Run: headless pygame with SDL's dummy video driver; simulated clock (each Clock.tick advances the game by its frame time, no real sleeping); random seed 0; keys injected as events and as key.get_pressed() state; no mouse input; restart key R tapped at the start of phases 3 and 4.
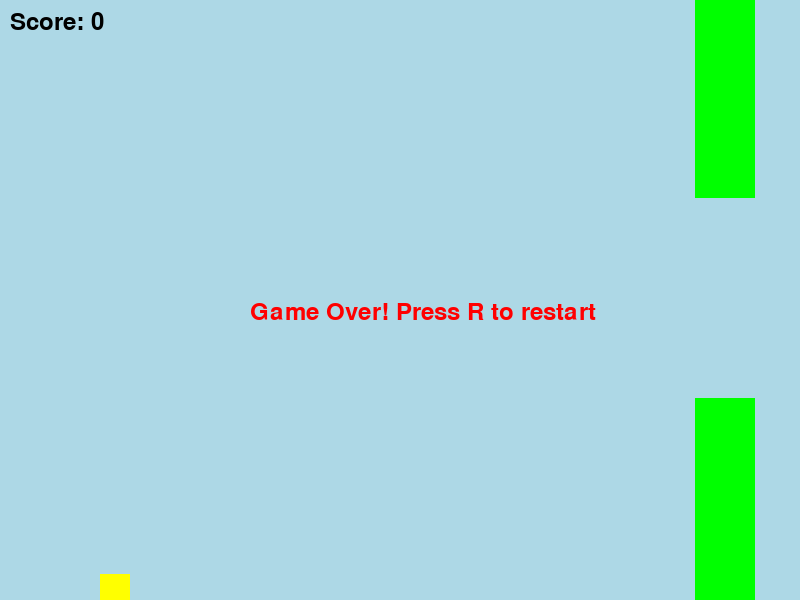
Frame 1 of 4 · flips 1–60 · no input
Frame 2 of 4 · flips 61–180 · tapped SPACE, RETURN · held RIGHT (→), D · screen unchanged from frame 1, image omitted
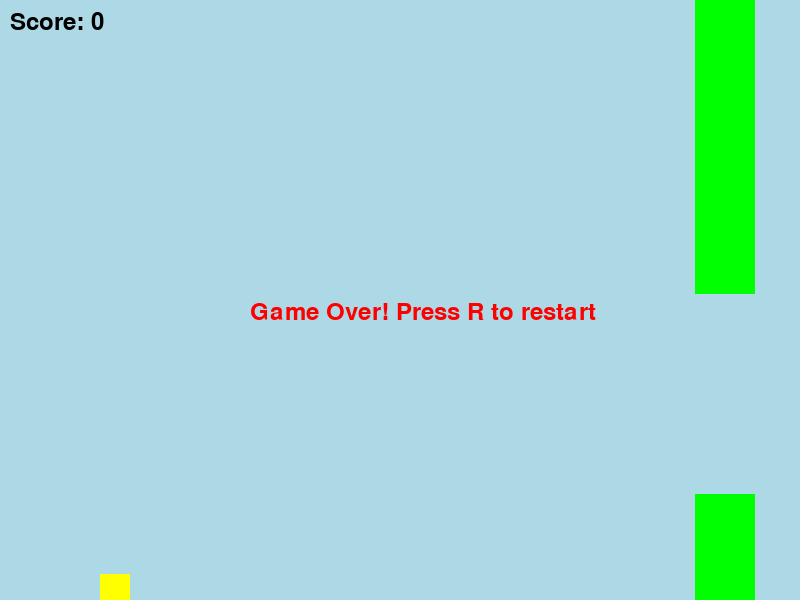
Frame 3 of 4 · flips 181–300 · tapped R · held DOWN (↓), S
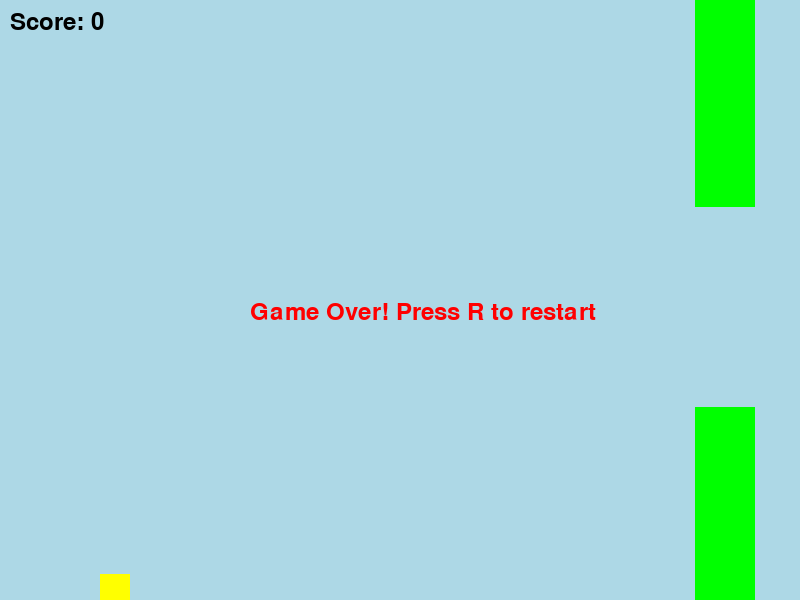
Frame 4 of 4 · flips 301–420 · tapped R · held LEFT (←), A, UP (↑), W

The pygame program that drew these frames:

# Flappy bird mini-game using Python!!

import pygame
import random

# pygame setup
pygame.init()
width = 800
height = 600
screen = pygame.display.set_mode((width, height))
pygame.display.set_caption("Simple Flappy Bird")
clock = pygame.time.Clock()
running = True

# Bird settings
bird = pygame.Rect(100, 250, 30, 30)
bird_velocity = 0
gravity = 0.5
jump_strength = -8

# Pipe settings
pipe_width = 60
pipe_gap = 200
pipe_speed = 3
pipes = []

# Game state
game_over = False
score = 0

# Create first pipe
def create_pipe():
    gap_y = random.randint(100, height - 300)
    top_pipe = pygame.Rect(width, 0, pipe_width, gap_y)
    bottom_pipe = pygame.Rect(width, gap_y + pipe_gap, pipe_width, height - gap_y - pipe_gap)
    return [top_pipe, bottom_pipe]

# Add first pipe
pipes.append(create_pipe())

while running:
    # Handle events
    for event in pygame.event.get():
        if event.type == pygame.QUIT:
            running = False
        if event.type == pygame.KEYDOWN:
            if event.key == pygame.K_SPACE and not game_over:
                bird_velocity = jump_strength
            if event.key == pygame.K_r and game_over:
                # Reset game
                bird.y = 250
                bird_velocity = 0
                pipes = [create_pipe()]
                game_over = False
                score = 0

    if not game_over:
        # Bird physics
        bird_velocity += gravity
        bird.y += bird_velocity

        # Move pipes
        for pipe_pair in pipes:
            pipe_pair[0].x -= pipe_speed  # top pipe
            pipe_pair[1].x -= pipe_speed  # bottom pipe

        # Add new pipes
        if pipes[-1][0].x < width - 300:
            pipes.append(create_pipe())

        # Remove old pipes and count score
        if pipes[0][0].x < -pipe_width:
            pipes.pop(0)
            score += 1

        # Check collisions
        for pipe_pair in pipes:
            if bird.colliderect(pipe_pair[0]) or bird.colliderect(pipe_pair[1]):
                game_over = True

        # Check if bird hits ground or ceiling
        if bird.y > height - 30 or bird.y < 0:
            game_over = True

    # Draw everything
    screen.fill("lightblue")
    
    # Draw pipes
    for pipe_pair in pipes:
        pygame.draw.rect(screen, "green", pipe_pair[0])  # top pipe
        pygame.draw.rect(screen, "green", pipe_pair[1])  # bottom pipe
    
    # Draw bird
    pygame.draw.rect(screen, "yellow", bird)
    
    # Draw score
    font = pygame.font.Font(None, 36)
    score_text = font.render(f"Score: {score}", True, "black")
    screen.blit(score_text, (10, 10))
    
    # Draw game over message
    if game_over:
        game_over_text = font.render("Game Over! Press R to restart", True, "red")
        screen.blit(game_over_text, (width//2 - 150, height//2))

    pygame.display.flip()
    clock.tick(60)

pygame.quit()
